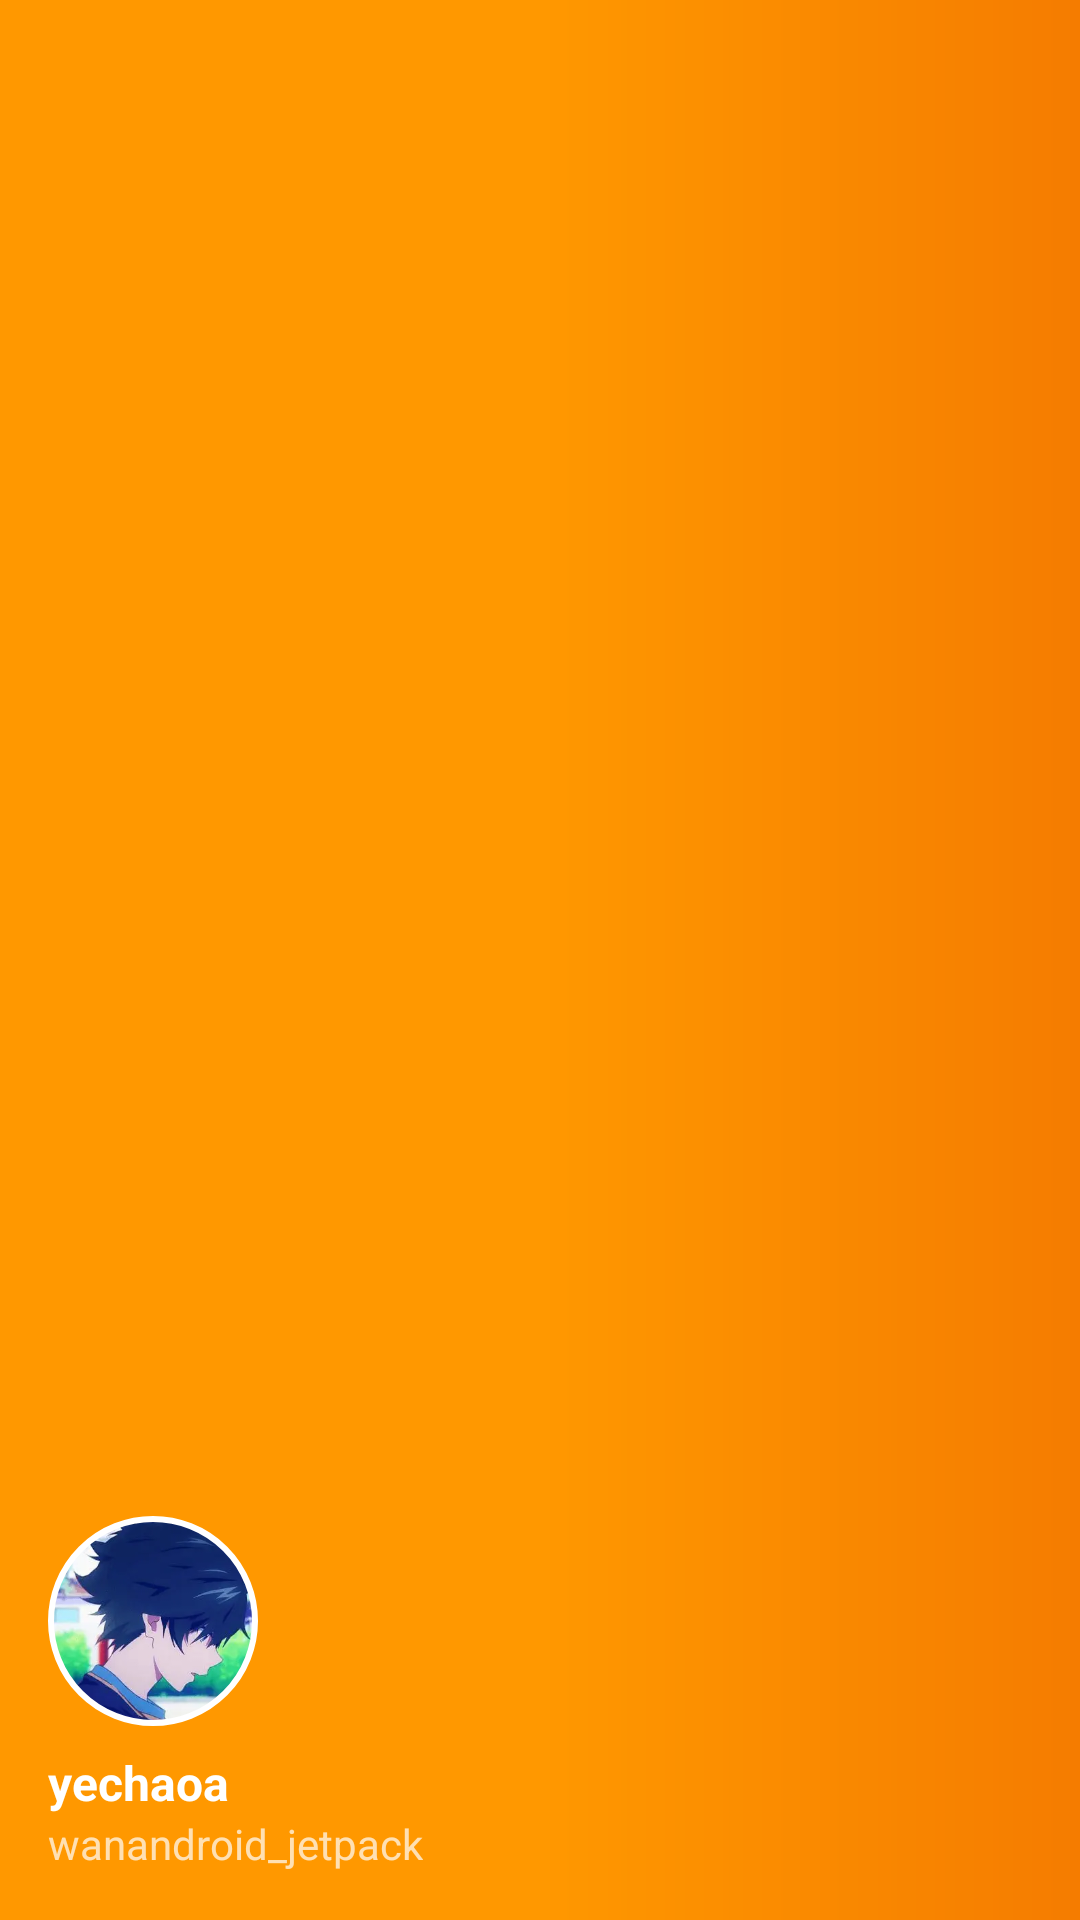

Reconstruct the res/layout file that produces this screen, plus the resources it refers to.
<!-- AndroidManifest.xml: application theme AppTheme -->
<!-- res/layout/nav_header_main.xml -->
<?xml version="1.0" encoding="utf-8"?>
<LinearLayout xmlns:android="http://schemas.android.com/apk/res/android"
    xmlns:app="http://schemas.android.com/apk/res-auto"
    android:layout_width="match_parent"
    android:layout_height="@dimen/nav_header_height"
    android:background="@drawable/side_nav_bar"
    android:gravity="bottom"
    android:orientation="vertical"
    android:paddingHorizontal="@dimen/dp_16"
    android:paddingTop="@dimen/dp_26"
    android:paddingBottom="@dimen/dp_16"
    android:theme="@style/ThemeOverlay.AppCompat.Dark">

    <com.google.android.material.imageview.ShapeableImageView
        android:id="@+id/imageView"
        android:layout_width="@dimen/dp_70"
        android:layout_height="@dimen/dp_70"
        android:contentDescription="@null"
        android:padding="1dp"
        android:scaleType="fitCenter"
        android:src="@mipmap/ic_avatar"
        app:shapeAppearanceOverlay="@style/RoundedCornerImageStyle"
        app:strokeColor="@color/white"
        app:strokeWidth="2dp" />

    <TextView
        android:layout_width="match_parent"
        android:layout_height="wrap_content"
        android:paddingTop="@dimen/dp_8"
        android:text="@string/author"
        android:textAppearance="@style/TextAppearance.AppCompat.Body1"
        android:textSize="@dimen/sp_16"
        android:textStyle="bold" />

    <TextView
        android:id="@+id/textView"
        android:layout_width="wrap_content"
        android:layout_height="wrap_content"
        android:text="@string/app_name" />

</LinearLayout>
<!-- resources referenced by this layout -->
<resources>
  <color name="white">#ffffff</color>
  <dimen name="dp_16">16dp</dimen>
  <dimen name="dp_26">26dp</dimen>
  <dimen name="dp_70">70dp</dimen>
  <dimen name="dp_8">8dp</dimen>
  <dimen name="nav_header_height">186dp</dimen>
  <dimen name="sp_16">16sp</dimen>
  <!-- drawable side_nav_bar (drawable) -->
  <shape xmlns:android="http://schemas.android.com/apk/res/android"
         android:shape="rectangle">
      <gradient
          android:angle="0"
          android:centerColor="@color/colorPrimary"
          android:endColor="@color/colorPrimaryDark"
          android:startColor="@color/colorAccent"
          android:type="linear"/>
  </shape>
  <!-- mipmap ic_avatar: png bitmap (mipmap-xxhdpi, 113094 bytes) -->
  <string name="app_name">wanandroid_jetpack</string>
  <string name="author">yechaoa</string>
  <style name="RoundedCornerImageStyle">
          <item name="cornerFamily">rounded</item>
          <item name="cornerSize">50%</item>
      </style>
  <style name="AppTheme" parent="Theme.MaterialComponents.DayNight.NoActionBar">
          
          <item name="colorPrimary">@color/colorPrimary</item>
          <item name="colorPrimaryDark">@color/colorPrimaryDark</item>
          <item name="colorAccent">@color/colorAccent</item>
      </style>
  <color name="colorPrimary">#FF9800</color>
  <color name="colorPrimaryDark">#F57C00</color>
  <color name="colorAccent">#FF9800</color>
</resources>
